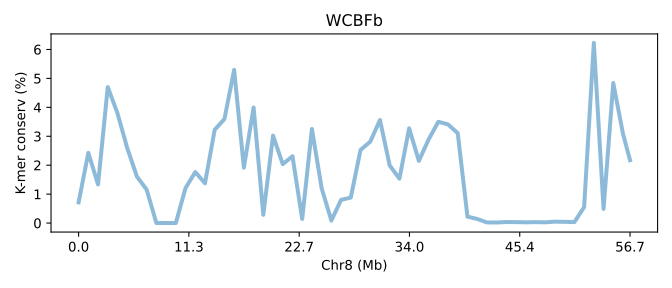

The data file committed next to this chart (first rows):
SeqID	Chr8 (Mb)	K-mer conserv (%)	Group	Group_chrom
PPFBb.chr8	0.0	0.7139	0	0
PPFBb.chr8	0.01763	2.427	0	0
PPFBb.chr8	0.03526	1.335	0	0
PPFBb.chr8	0.05289	4.699	0	0
PPFBb.chr8	0.07052	3.793	0	0
PPFBb.chr8	0.08815	2.595	0	0
PPFBb.chr8	0.1058	1.607	0	0
PPFBb.chr8	0.1234	1.156	0	0
PPFBb.chr8	0.141	0.0013	0	0
PPFBb.chr8	0.1587	0.00237	0	0
PPFBb.chr8	0.1763	0.0008833	0	0
PPFBb.chr8	0.1939	1.211	0	0
PPFBb.chr8	0.2116	1.763	0	0
PPFBb.chr8	0.2292	1.375	0	0
PPFBb.chr8	0.2468	3.225	0	0
PPFBb.chr8	0.2644	3.593	0	0
PPFBb.chr8	0.2821	5.293	0	0
PPFBb.chr8	0.2997	1.915	0	0
PPFBb.chr8	0.3173	3.994	0	0
PPFBb.chr8	0.335	0.2862	0	0
PPFBb.chr8	0.3526	3.022	0	0
PPFBb.chr8	0.3702	2.036	0	0
PPFBb.chr8	0.3878	2.31	0	0
PPFBb.chr8	0.4055	0.1429	0	0
PPFBb.chr8	0.4231	3.253	0	0
PPFBb.chr8	0.4407	1.205	0	0
PPFBb.chr8	0.4584	0.08691	0	0
PPFBb.chr8	0.476	0.8018	0	0
PPFBb.chr8	0.4936	0.8814	0	0
PPFBb.chr8	0.5113	2.528	0	0
PPFBb.chr8	0.5289	2.813	0	0
PPFBb.chr8	0.5465	3.563	0	0
PPFBb.chr8	0.5641	1.992	0	0
PPFBb.chr8	0.5818	1.533	0	0
PPFBb.chr8	0.5994	3.275	0	0
PPFBb.chr8	0.617	2.15	0	0
PPFBb.chr8	0.6347	2.884	0	0
PPFBb.chr8	0.6523	3.499	0	0
PPFBb.chr8	0.6699	3.411	0	0
PPFBb.chr8	0.6876	3.106	0	0
PPFBb.chr8	0.7052	0.222	0	0
PPFBb.chr8	0.7228	0.1426	0	0
PPFBb.chr8	0.7404	0.02241	0	0
PPFBb.chr8	0.7581	0.01985	0	0
PPFBb.chr8	0.7757	0.03637	0	0
PPFBb.chr8	0.7933	0.03375	0	0
PPFBb.chr8	0.811	0.02594	0	0
PPFBb.chr8	0.8286	0.03212	0	0
PPFBb.chr8	0.8462	0.02617	0	0
PPFBb.chr8	0.8638	0.0488	0	0
PPFBb.chr8	0.8815	0.04214	0	0
PPFBb.chr8	0.8991	0.03354	0	0
PPFBb.chr8	0.9167	0.5521	0	0
PPFBb.chr8	0.9344	6.225	0	0
PPFBb.chr8	0.952	0.4882	0	0
PPFBb.chr8	0.9696	4.84	0	0
PPFBb.chr8	0.9873	3.081	0	0
PPFBb.chr8	1.0	2.172	0	0
